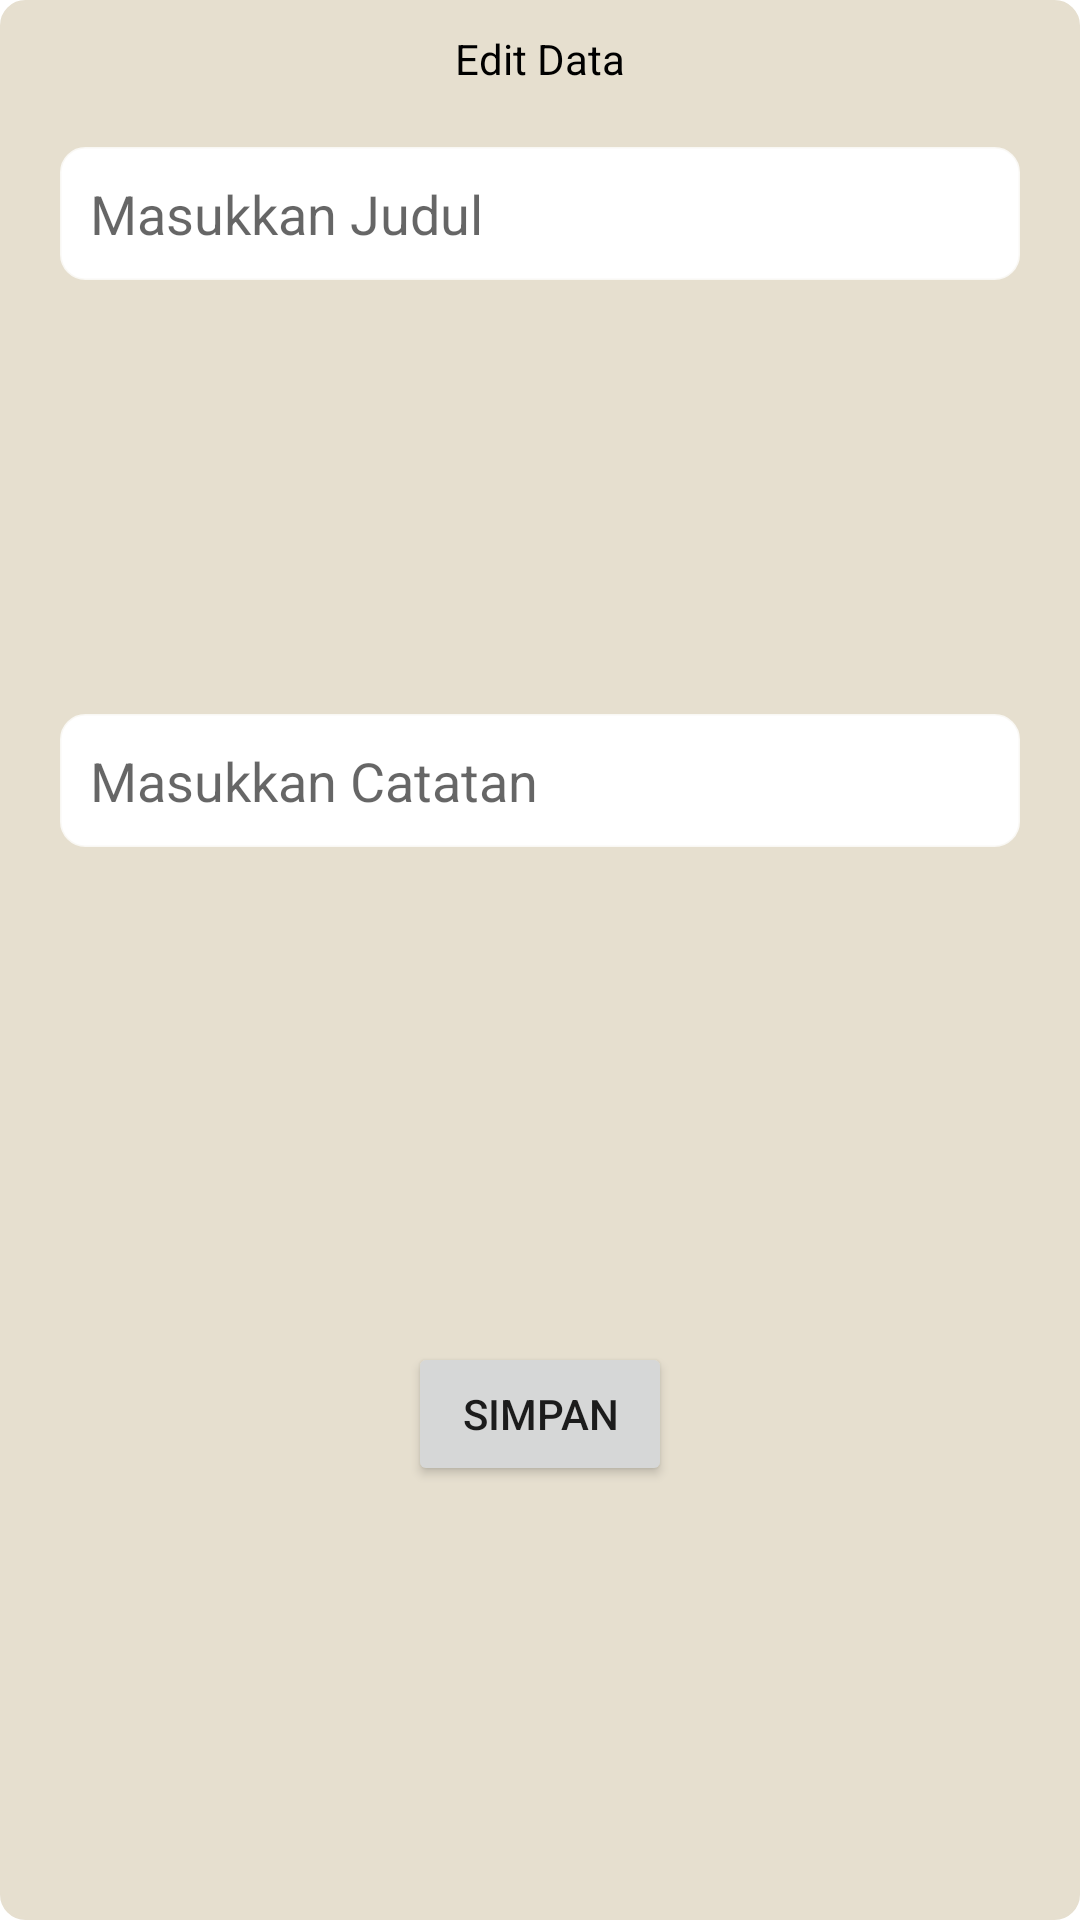

Android layout source for this screen:
<!-- AndroidManifest.xml: application theme Theme.Challenge4 -->
<!-- res/layout/dialog_edit.xml -->
<?xml version="1.0" encoding="utf-8"?>
<androidx.constraintlayout.widget.ConstraintLayout xmlns:android="http://schemas.android.com/apk/res/android"
    xmlns:app="http://schemas.android.com/apk/res-auto"
    android:layout_width="match_parent"
    android:layout_height="wrap_content"
    android:layout_gravity="center"
    android:layout_margin="20dp"
    android:background="@drawable/shape_rectangle"
    android:backgroundTint="@color/gray">

    <TextView
        android:id="@+id/tvEditData"
        android:layout_width="wrap_content"
        android:layout_height="wrap_content"
        android:layout_marginTop="10dp"
        android:text="@string/tvEditData"
        android:textColor="@color/black"
        app:layout_constraintLeft_toLeftOf="parent"
        app:layout_constraintRight_toRightOf="parent"
        app:layout_constraintTop_toTopOf="parent" />

    <EditText
        android:id="@+id/etJudulEdit"
        android:layout_width="match_parent"
        android:layout_height="wrap_content"
        android:layout_margin="20dp"
        android:background="@drawable/shape_edit"
        android:backgroundTint="@color/white"
        android:hint="@string/etJudulEdit"
        android:inputType="text"
        android:padding="10dp"
        android:textColor="@color/black"
        app:layout_constraintLeft_toLeftOf="parent"
        app:layout_constraintRight_toRightOf="parent"
        app:layout_constraintTop_toBottomOf="@id/tvEditData" />

    <EditText
        android:id="@+id/etCatatanEdit"
        android:layout_width="match_parent"
        android:layout_height="wrap_content"
        android:layout_margin="20dp"
        android:background="@drawable/shape_edit"
        android:backgroundTint="@color/white"
        android:hint="@string/etCatatanEdit"
        android:inputType="text"
        android:padding="10dp"
        android:textColor="@color/black"
        app:layout_constraintBottom_toTopOf="@id/btnSimpanEdit"
        app:layout_constraintLeft_toLeftOf="parent"
        app:layout_constraintRight_toRightOf="parent"
        app:layout_constraintTop_toBottomOf="@id/etJudulEdit" />

    <Button
        android:id="@+id/btnSimpanEdit"
        android:layout_width="wrap_content"
        android:layout_height="wrap_content"
        android:layout_margin="20dp"
        android:text="@string/btnSimpanEdit"
        app:layout_constraintBottom_toBottomOf="parent"
        app:layout_constraintLeft_toLeftOf="parent"
        app:layout_constraintRight_toRightOf="parent"
        app:layout_constraintTop_toBottomOf="@id/etCatatanEdit" />

</androidx.constraintlayout.widget.ConstraintLayout>
<!-- resources referenced by this layout -->
<resources>
  <color name="black">#FF000000</color>
  <color name="gray">#E6DFCF</color>
  <color name="white">#FFFFFFFF</color>
  <!-- drawable shape_edit (drawable) -->
  <?xml version="1.0" encoding="utf-8"?>
  <shape xmlns:android="http://schemas.android.com/apk/res/android"
      android:shape="rectangle"
      >
  
      <corners
          android:radius="8dp"
          />
      <stroke
          android:width="1sp"
          android:color="@color/greenvariant"/>
  
  </shape>
  <!-- drawable shape_rectangle (drawable) -->
  <?xml version="1.0" encoding="utf-8"?>
  <shape xmlns:android="http://schemas.android.com/apk/res/android"
      android:shape="rectangle">
  
      <stroke
          android:width="1sp"
          android:color="#dcdcdc"/>
  
      <corners
          android:radius="8dp"/>
  
  </shape>
  <string name="btnSimpanEdit">Simpan</string>
  <string name="etCatatanEdit">Masukkan Catatan</string>
  <string name="etJudulEdit">Masukkan Judul</string>
  <string name="tvEditData">Edit Data</string>
  <style name="Theme.Challenge4" parent="Theme.MaterialComponents.DayNight.DarkActionBar">
          
          <item name="colorPrimary">@color/green</item>
          <item name="colorPrimaryVariant">@color/greenvariant</item>
          <item name="colorOnPrimary">@color/pale</item>
          
          <item name="colorSecondary">@color/teal_200</item>
          <item name="colorSecondaryVariant">@color/teal_700</item>
          <item name="colorOnSecondary">@color/black</item>
          
          <item name="android:statusBarColor" tools:targetApi="l">?attr/colorPrimaryVariant</item>
          
      </style>
  <color name="greenvariant">#C821605D</color>
  <color name="green">#1A4846</color>
  <color name="pale">#C5A57E</color>
  <color name="teal_200">#FF03DAC5</color>
  <color name="teal_700">#FF018786</color>
</resources>
